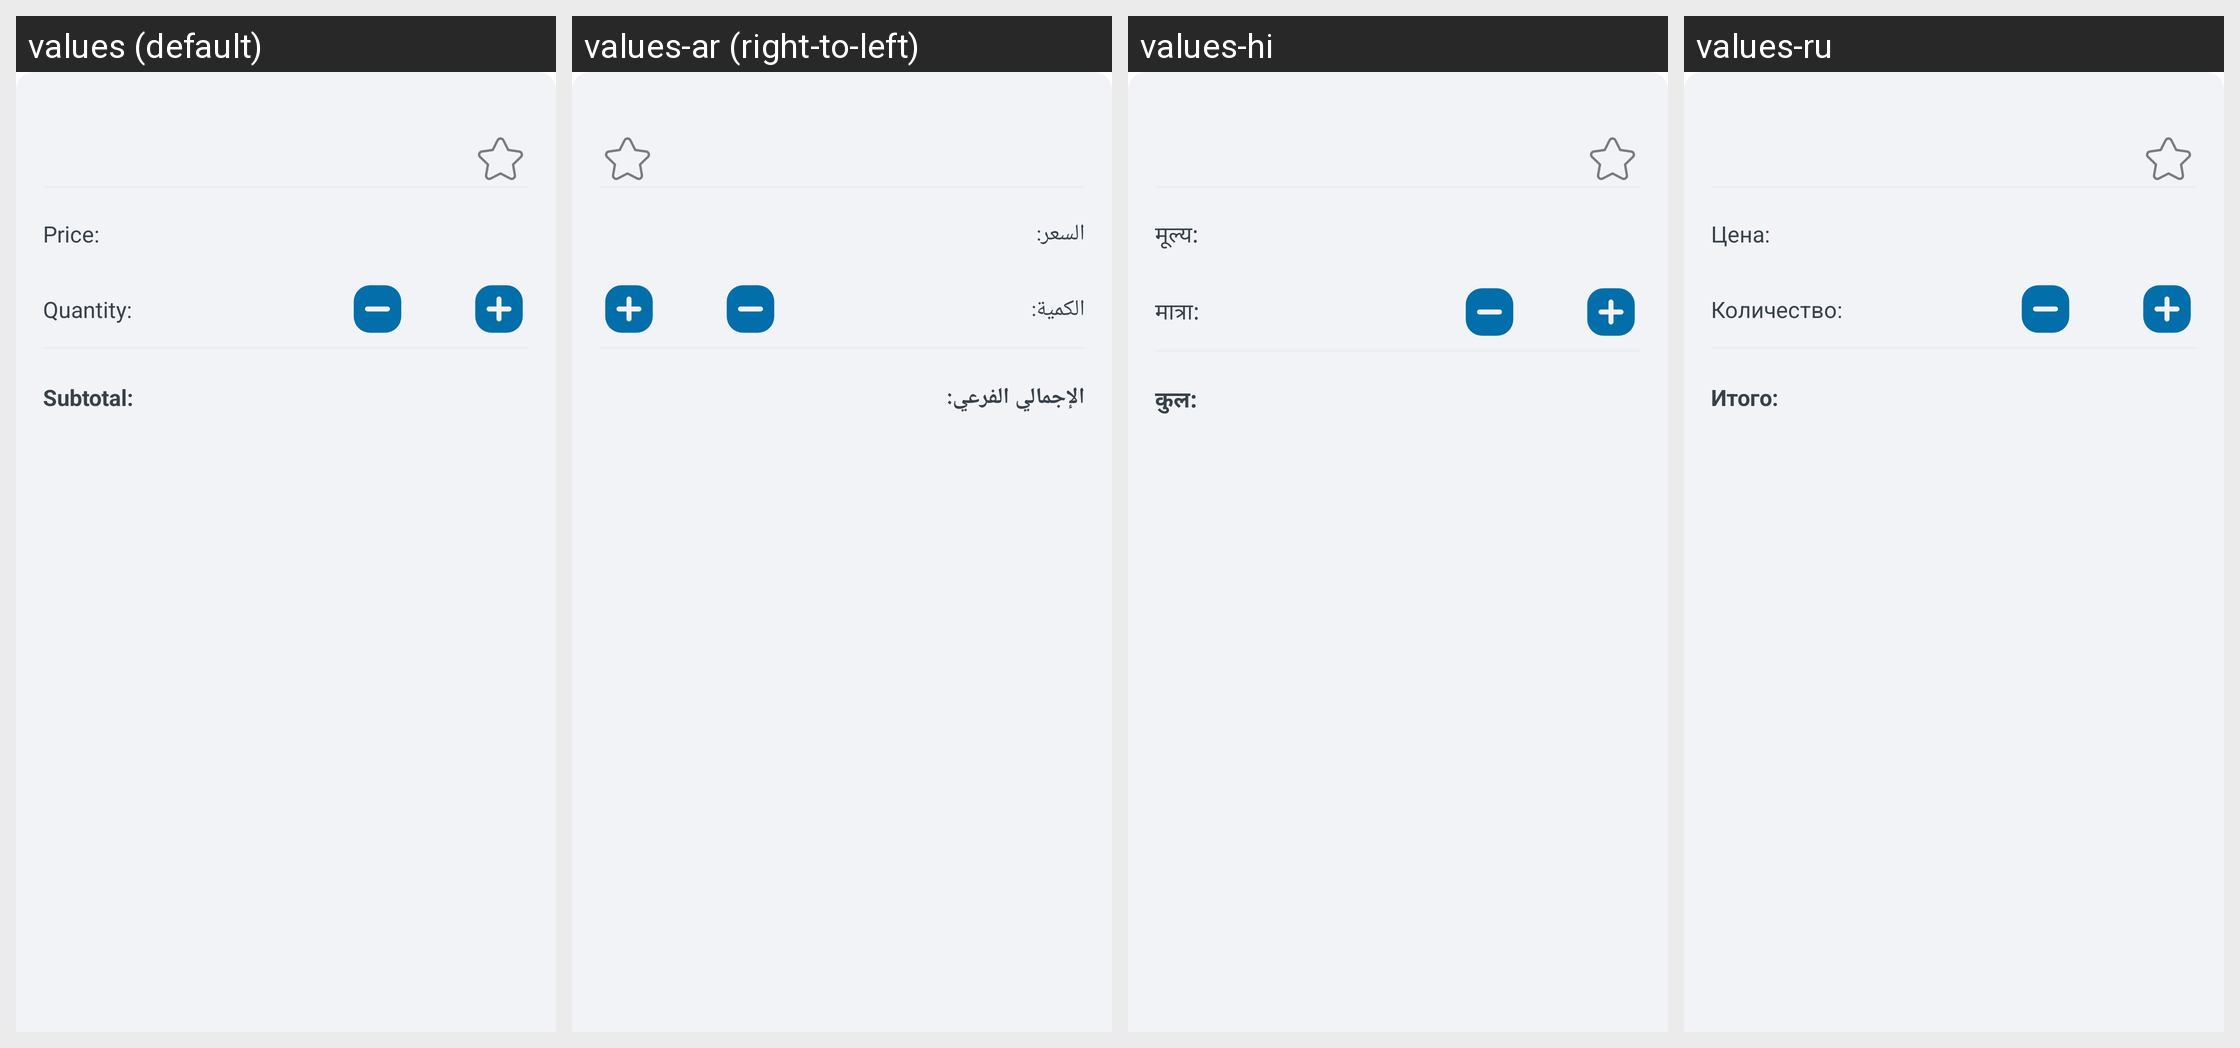

Locale-by-locale string values for the Android screen shown in this grid:
Android screen res/layout/info_item_layout.xml rendered under 4 locales, left to right: values (default), values-ar (right-to-left), values-hi, values-ru. Device: Nexus 5 (rendered at 1080×1920; each locale shown at half size, 540×960, under a caption strip naming it); theme Theme.ShoppingList.
Other locales in the repository, not shown: values-de, values-es, values-fr, values-ja, values-pl, values-pt, values-zh.
Strings drawn on this screen, with the default value and each locale's value (text and hints the layout hard-codes, and strings that could not be matched under every locale, appear in the picture but are not listed):

info_layout_price_text
  values: Price:
  values-ar: السعر:
  values-hi: मूल्य:
  values-ru: Цена:

info_layout_quantity_text
  values: Quantity:
  values-ar: الكمية:
  values-hi: मात्रा:
  values-ru: Количество:

info_layout_subTotal_text
  values: Subtotal:
  values-ar: الإجمالي الفرعي:
  values-hi: कुल:
  values-ru: Итого:
